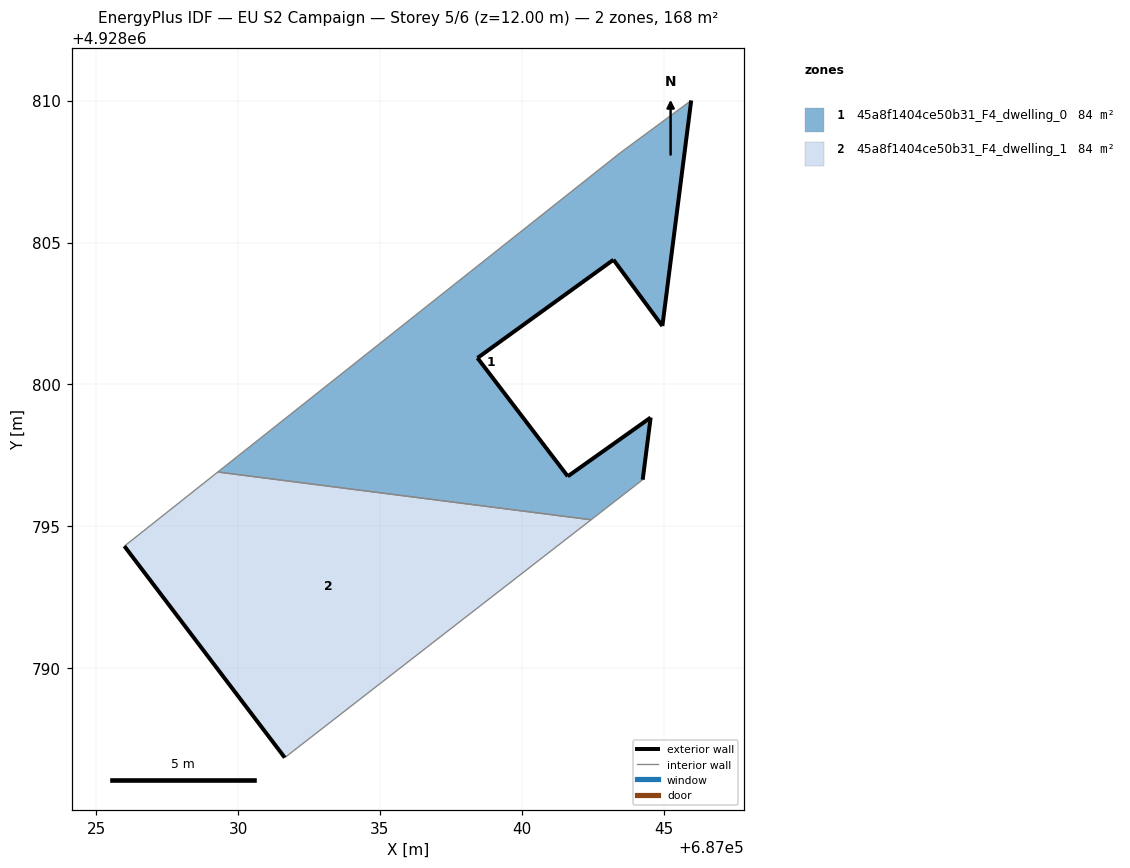
=== STOREY PLAN SPEC (per zone: floor XY polygon, exterior-wall plan segments, windows/doors) ===
zone 1: 45a8f1404ce50b31_F4_dwelling_0  (83.8 m²)
  floor: (687044.25, 4928796.64) (687044.53, 4928798.83) (687041.62, 4928796.76) (687038.44, 4928800.93) (687043.23, 4928804.39) (687044.95, 4928802.06) (687045.96, 4928810.00) (687043.46, 4928808.15) (687029.29, 4928796.92) (687042.44, 4928795.23)
  exterior wall: (687038.44, 4928800.93) – (687041.62, 4928796.76)  [5.2 m]
  exterior wall: (687041.62, 4928796.76) – (687044.54, 4928798.83)  [3.6 m]
  exterior wall: (687044.54, 4928798.83) – (687044.26, 4928796.64)  [2.2 m]
  exterior wall: (687045.96, 4928810.00) – (687044.95, 4928802.06)  [8.0 m]
  exterior wall: (687044.95, 4928802.06) – (687043.23, 4928804.39)  [2.9 m]
  exterior wall: (687043.23, 4928804.39) – (687038.44, 4928800.93)  [5.9 m]
  interior walls: 4
zone 2: 45a8f1404ce50b31_F4_dwelling_1  (83.8 m²)
  floor: (687042.44, 4928795.23) (687029.29, 4928796.92) (687026.00, 4928794.30) (687031.65, 4928786.85)
  exterior wall: (687031.65, 4928786.85) – (687026.00, 4928794.30)  [9.4 m]
  interior walls: 3

=== DERIVED (storey summary) ===
Building: EU S2 Campaign
Storey: 5 of 6  (floor level z = 12.00 m)
Storey gross floor area: 167.6 m²
Zones on this storey: 2
  - 45a8f1404ce50b31_F4_dwelling_0: floor 83.8 m²; exterior wall 27.9 m (83.6 m²); WWR 0.0%
  - 45a8f1404ce50b31_F4_dwelling_1: floor 83.8 m²; exterior wall 9.4 m (28.1 m²); WWR 0.0%
Zone adjacency (shared interzone walls):
  - 45a8f1404ce50b31_F4_dwelling_0 ↔ 45a8f1404ce50b31_F4_dwelling_1